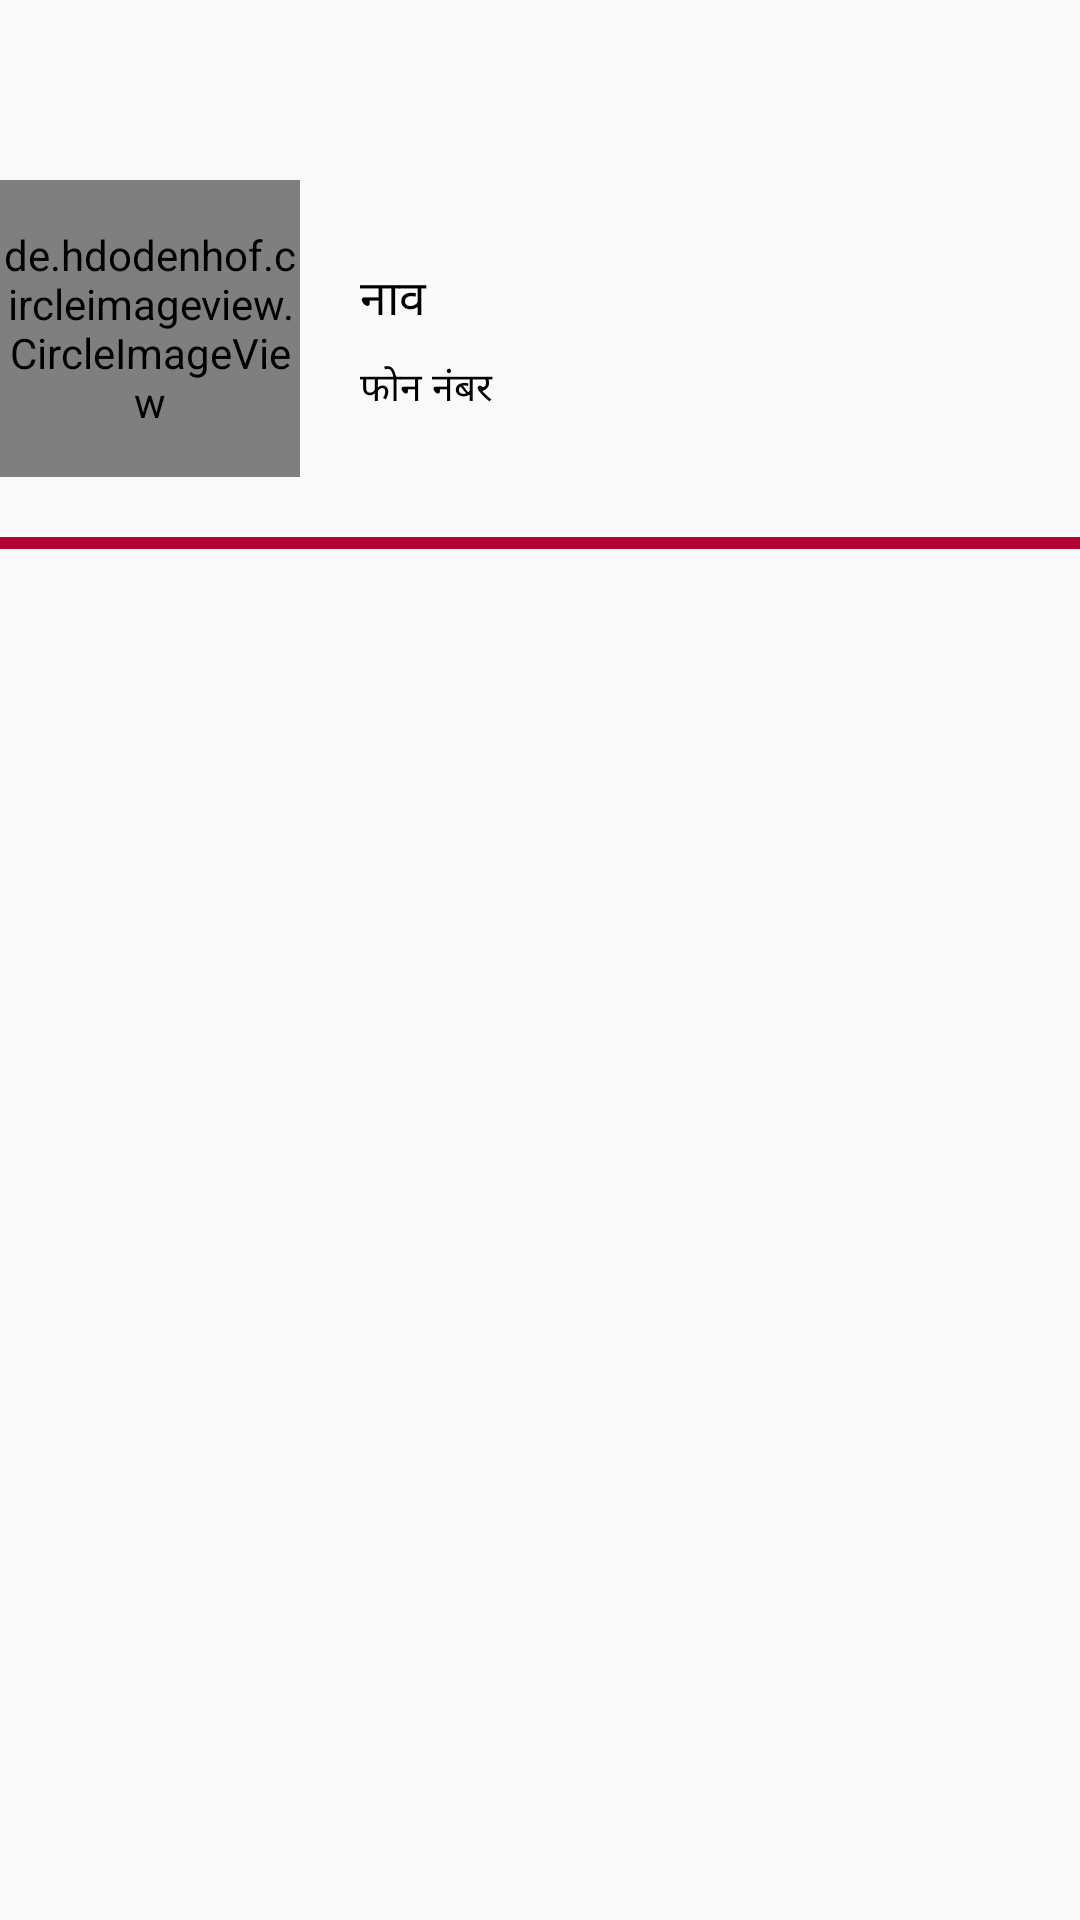

This screen was rendered from an Android layout file. Write that file and the resources it references.
<!-- AndroidManifest.xml: application theme Theme.AgriApplication -->
<!-- res/layout/nav_header_mitrasathi.xml -->
<?xml version="1.0" encoding="utf-8"?>
<LinearLayout xmlns:android="http://schemas.android.com/apk/res/android"
    android:layout_width="match_parent"
    android:layout_height="200dp"
    xmlns:app="http://schemas.android.com/apk/res-auto"
    android:orientation="vertical"
    android:layout_marginTop="40dp">


                <ImageView
                    android:layout_width="match_parent"
                    android:layout_height="60dp"
                    android:src="@drawable/paramlogo"
                    android:gravity="center"
                    android:background="#FAF9F9"/>
    <LinearLayout
        android:layout_width="match_parent"
        android:layout_height="wrap_content"
        android:orientation="horizontal">

        <de.hdodenhof.circleimageview.CircleImageView
            android:layout_width="100dp"
            android:layout_height="match_parent"
            android:src="@drawable/farmerimage"/>

        <LinearLayout
            android:layout_width="0dp"
            android:layout_height="wrap_content"
            android:layout_weight="4"
            android:layout_gravity="center"
            android:orientation="vertical"
            android:padding="20dp"
            android:theme="@style/ThemeOverlay.AppCompat.Dark">

                <TextView
                    android:id="@+id/sathimitrahname"
                    android:layout_width="match_parent"
                    android:layout_height="wrap_content"
                    android:layout_gravity="left"
                    android:paddingTop="8dp"
                    android:text="नाव"
                    android:textColor="@color/black"
                    android:textSize="16dp" />

                <TextView
                    android:id="@+id/sathimitrahphn"
                    android:layout_width="match_parent"
                    android:layout_height="wrap_content"
                    android:layout_gravity="left"
                    android:paddingTop="8dp"
                    android:text="फोन नंबर"
                    android:textColor="@color/black"
                    android:textSize="13dp"/>

        </LinearLayout>
        <ImageView
            android:layout_width="35dp"
            android:layout_height="35dp"
            android:layout_weight="1"
            android:layout_gravity="center"
            android:id="@+id/view_profile_mitra"
            android:src="@drawable/ic_baseline_arrow_forward_ios_24"
            android:padding="5dp"
            android:textColor="@color/black" />
    </LinearLayout>
    <View
        android:layout_width="match_parent"
        android:layout_height="4dp"
        android:layout_marginTop="20dp"
        android:background="#B10435"/>
</LinearLayout>
<!-- resources referenced by this layout -->
<resources>
  <color name="black">#FF000000</color>
  <!-- drawable farmerimage: jpg bitmap (drawable-v24, 11854 bytes) -->
  <style name="Theme.AgriApplication" parent="Theme.AppCompat.Light.NoActionBar">
          
          <item name="colorPrimary">@color/Brown</item>
          <item name="colorPrimaryVariant">@color/Brown</item>
          <item name="colorOnPrimary">@color/white</item>
          
          <item name="colorSecondary">@color/teal_200</item>
          <item name="colorSecondaryVariant">@color/teal_700</item>
          <item name="colorOnSecondary">@color/black</item>
          
          <item name="android:statusBarColor" tools:targetApi="l">?attr/colorPrimaryVariant</item>
          
      </style>
  <color name="Brown">#B10435</color>
  <color name="white">#FFFFFFFF</color>
  <color name="teal_200">#FF03DAC5</color>
  <color name="teal_700">#FF018786</color>
</resources>
